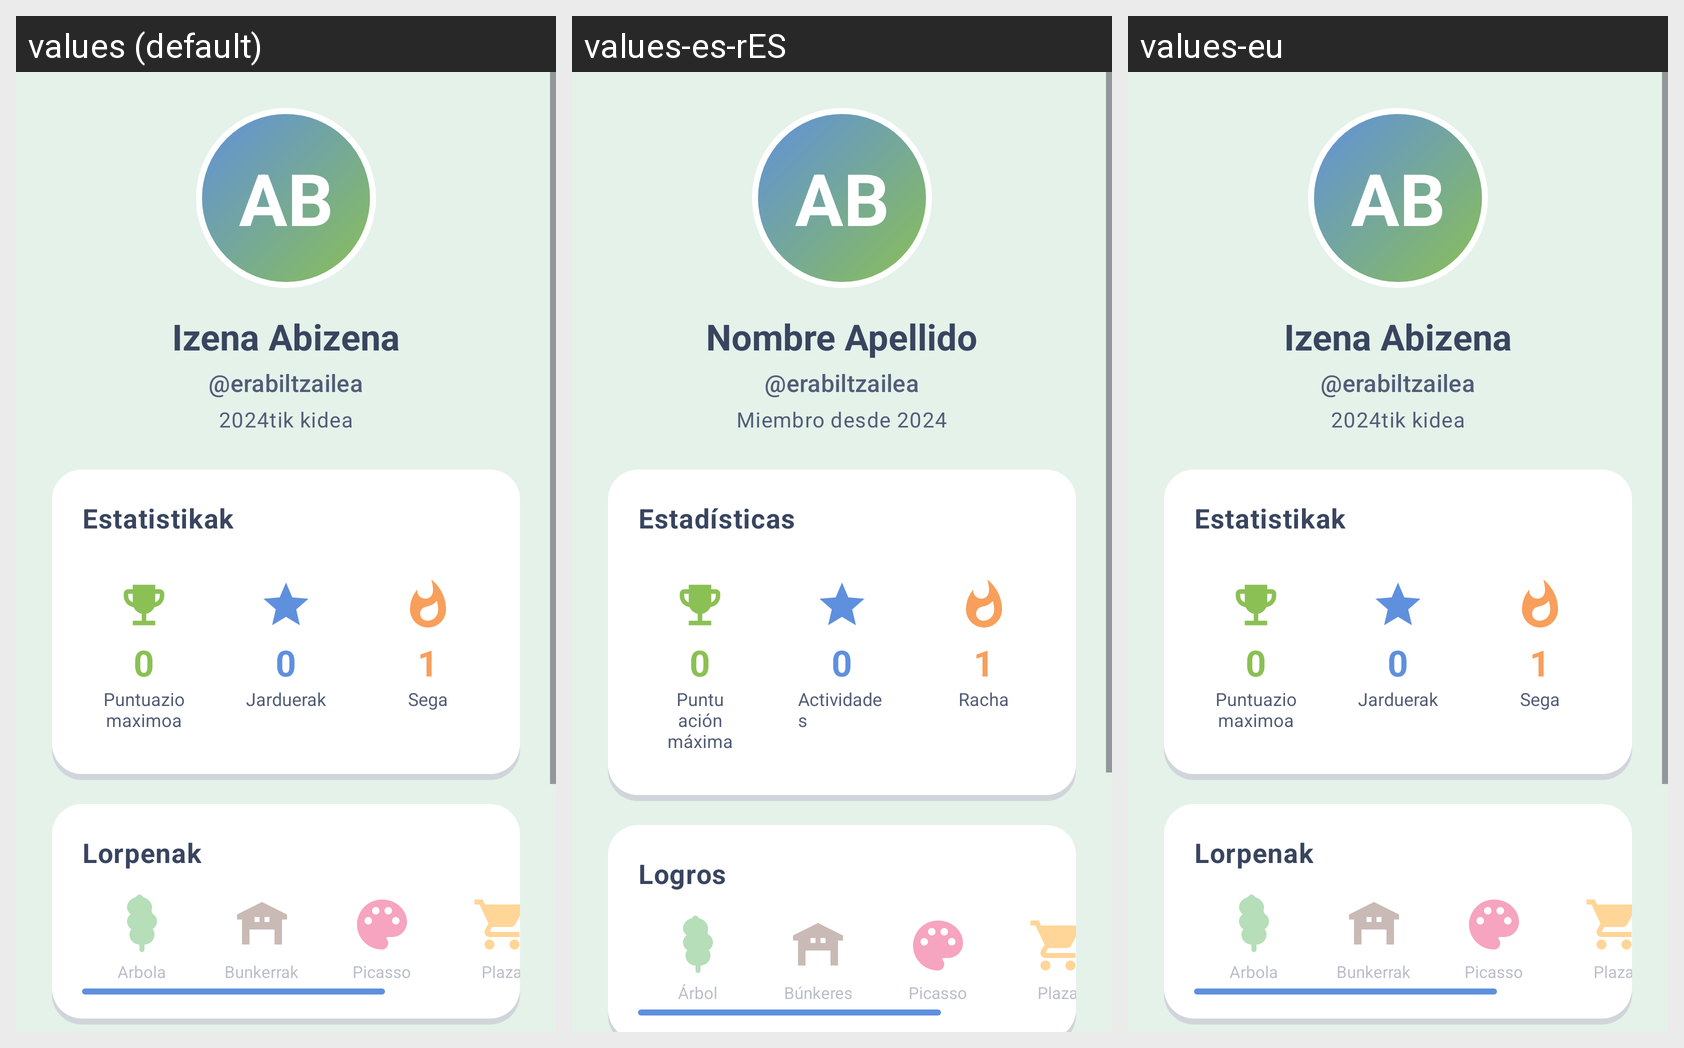

For this localized Android screen grid, give each drawn string resource with its value in every locale shown.
Android screen res/layout/activity_profile.xml rendered under 3 locales, left to right: values (default), values-es-rES, values-eu. Device: Nexus 5 (rendered at 1080×1920; each locale shown at half size, 540×960, under a caption strip naming it); theme Theme.GernikApp.
Strings drawn on this screen, with the default value and each locale's value (text and hints the layout hard-codes, and strings that could not be matched under every locale, appear in the picture but are not listed):

profile_placeholder_initials
  values: AB
  values-es-rES: AB
  values-eu: AB  [not translated; the default value is used]

profile_placeholder_name
  values: Izena Abizena
  values-es-rES: Nombre Apellido
  values-eu: Izena Abizena  [not translated; the default value is used]

profile_placeholder_username
  values: @erabiltzailea
  values-es-rES: @erabiltzailea
  values-eu: @erabiltzailea  [not translated; the default value is used]

profile_placeholder_member_since
  values: 2024tik kidea
  values-es-rES: Miembro desde 2024
  values-eu: 2024tik kidea  [not translated; the default value is used]

profile_stats_title
  values: Estatistikak
  values-es-rES: Estadísticas
  values-eu: Estatistikak  [not translated; the default value is used]

profile_top_score
  values: Puntuazio maximoa
  values-es-rES: Puntuación máxima
  values-eu: Puntuazio maximoa  [not translated; the default value is used]

profile_placeholder_zero
  values: 0
  values-es-rES: 0
  values-eu: 0  [not translated; the default value is used]

profile_activities
  values: Jarduerak
  values-es-rES: Actividades
  values-eu: Jarduerak  [not translated; the default value is used]

profile_streak
  values: Sega
  values-es-rES: Racha
  values-eu: Sega  [not translated; the default value is used]

profile_placeholder_one
  values: 1
  values-es-rES: 1
  values-eu: 1  [not translated; the default value is used]

profile_achievements_title
  values: Lorpenak
  values-es-rES: Logros
  values-eu: Lorpenak  [not translated; the default value is used]

profile_achievement_arbol
  values: Arbola
  values-es-rES: Árbol
  values-eu: Arbola  [not translated; the default value is used]

profile_achievement_bunkers
  values: Bunkerrak
  values-es-rES: Búnkeres
  values-eu: Bunkerrak  [not translated; the default value is used]

profile_achievement_picasso
  values: Picasso
  values-es-rES: Picasso
  values-eu: Picasso  [not translated; the default value is used]

profile_achievement_plaza
  values: Plaza
  values-es-rES: Plaza
  values-eu: Plaza  [not translated; the default value is used]
